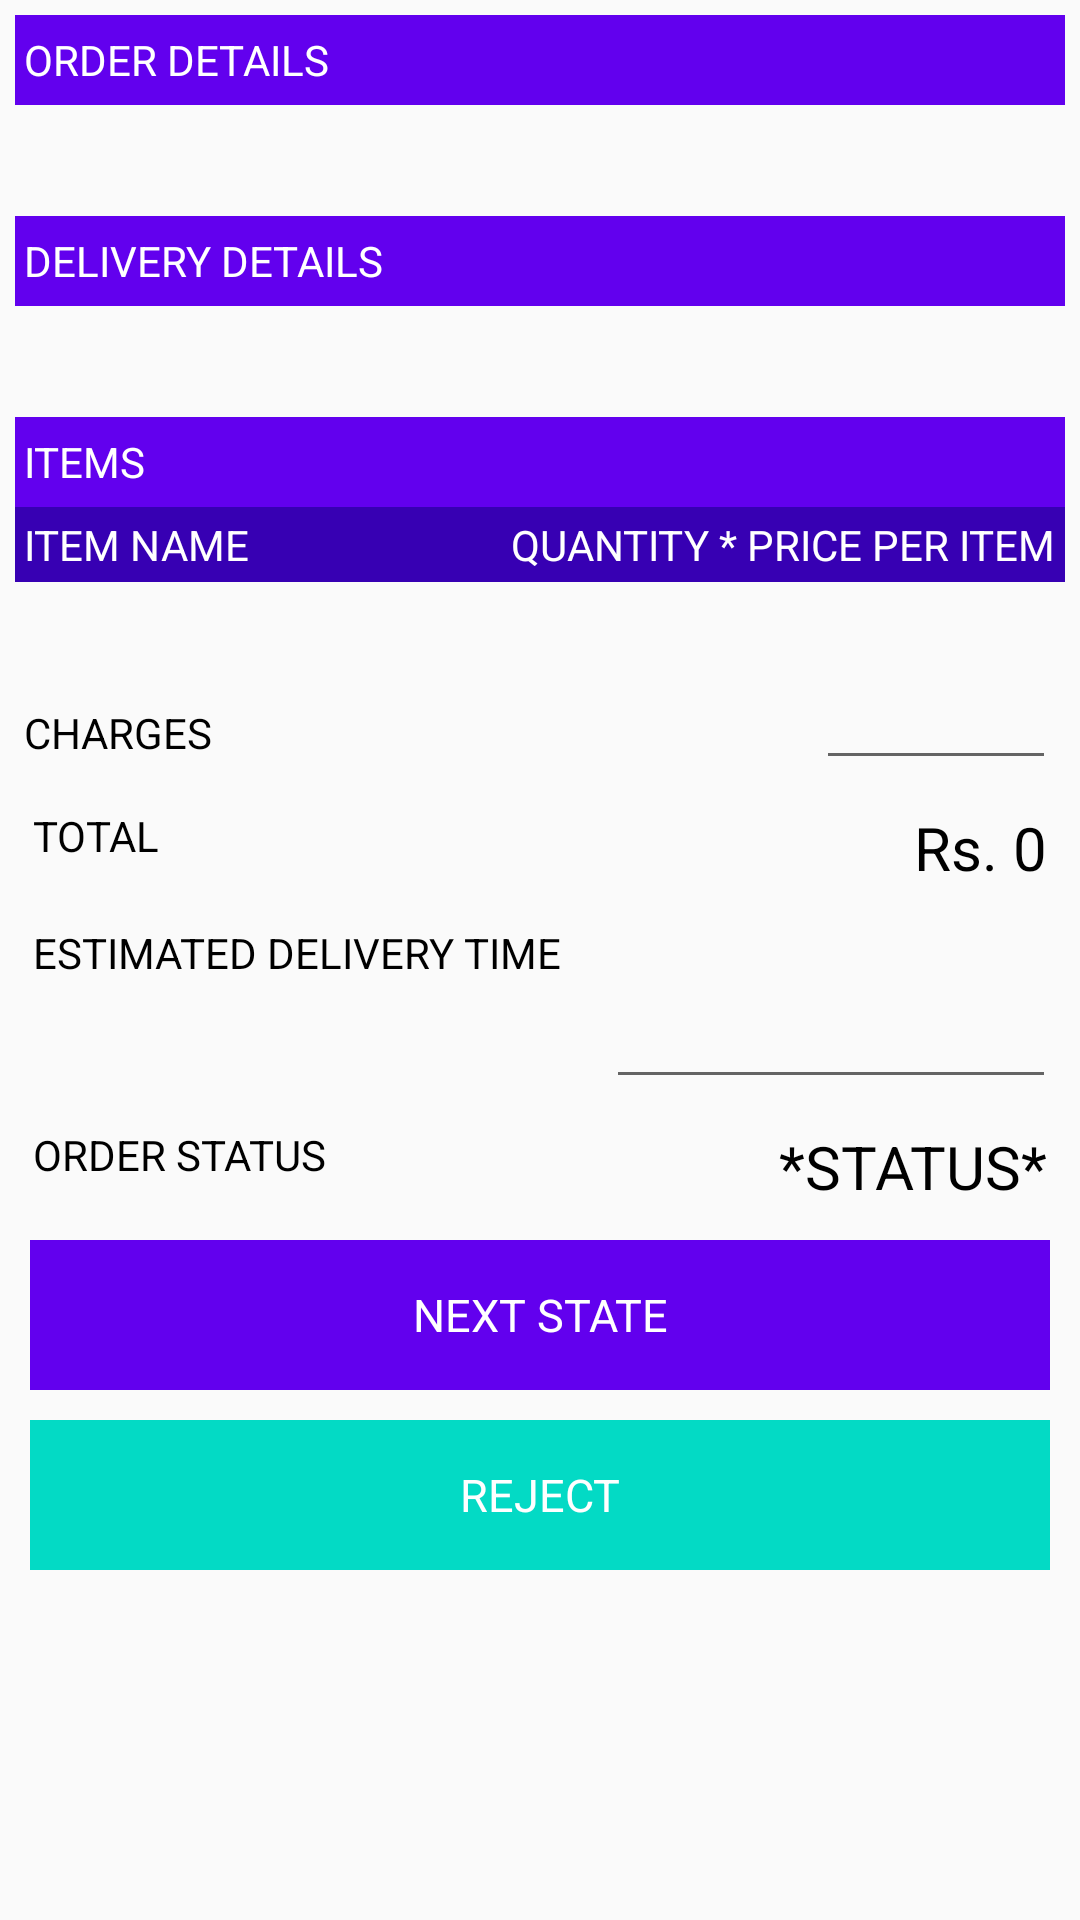

The Android layout XML behind this screen, and the referenced resources:
<!-- AndroidManifest.xml: application theme AppTheme -->
<!-- res/layout/expanded_order.xml -->
<?xml version="1.0" encoding="utf-8"?>
<RelativeLayout xmlns:android="http://schemas.android.com/apk/res/android"
    android:layout_width="match_parent"
    android:layout_height="match_parent"
    android:padding="5dp">

    <ScrollView
        android:layout_width="match_parent"
        android:layout_height="wrap_content">

        <LinearLayout
            android:layout_width="match_parent"
            android:layout_height="wrap_content"
            android:orientation="vertical">

            <TextView
                android:layout_width="match_parent"
                android:layout_height="30dp"
                android:background="@color/colorPrimary"
                android:focusableInTouchMode="true"
                android:gravity="center_vertical"
                android:padding="3dp"
                android:text="ORDER DETAILS"
                android:textColor="@android:color/white" />

            <TextView
                android:id="@+id/order_details"
                android:layout_width="match_parent"
                android:layout_height="wrap_content"
                android:layout_margin="5dp"
                android:singleLine="false"
                android:textSize="20sp" />

            <TextView
                android:layout_width="match_parent"
                android:layout_height="30dp"
                android:background="@color/colorPrimary"
                android:focusableInTouchMode="true"
                android:gravity="center_vertical"
                android:padding="3dp"
                android:text="DELIVERY DETAILS"
                android:textColor="@android:color/white" />

            <TextView
                android:id="@+id/delivery_details"
                android:layout_width="match_parent"
                android:layout_height="wrap_content"
                android:layout_margin="5dp"
                android:textSize="20sp" />

            <TextView
                android:layout_width="match_parent"
                android:layout_height="30dp"
                android:background="@color/colorPrimary"
                android:focusableInTouchMode="true"
                android:gravity="center_vertical"
                android:padding="3dp"
                android:text="ITEMS"
                android:textColor="@android:color/white" />


            <RelativeLayout
                android:layout_width="match_parent"
                android:layout_height="wrap_content"
                android:background="@color/colorPrimaryDark">

                <TextView
                    android:layout_width="wrap_content"
                    android:layout_height="wrap_content"
                    android:padding="3dp"
                    android:text="ITEM NAME"
                    android:textColor="@android:color/white" />

                <TextView
                    android:layout_width="wrap_content"
                    android:layout_height="wrap_content"
                    android:layout_alignParentEnd="true"
                    android:layout_alignParentRight="true"
                    android:padding="3dp"
                    android:text="QUANTITY * PRICE PER ITEM"
                    android:textColor="@android:color/white" />
            </RelativeLayout>

            <RelativeLayout
                android:layout_width="match_parent"
                android:layout_height="wrap_content"
                android:orientation="horizontal">

                <TextView
                    android:id="@+id/item_names"
                    android:layout_width="match_parent"
                    android:layout_height="wrap_content"
                    android:layout_margin="5dp"
                    android:textSize="17sp" />

                <TextView
                    android:id="@+id/item_prices"
                    android:layout_width="match_parent"
                    android:layout_height="wrap_content"
                    android:layout_margin="5dp"
                    android:gravity="end"
                    android:textSize="17sp" />
            </RelativeLayout>

            <RelativeLayout
                android:layout_width="match_parent"
                android:layout_height="wrap_content">

                <TextView
                    android:layout_width="match_parent"
                    android:layout_height="30dp"
                    android:focusableInTouchMode="true"
                    android:gravity="bottom"
                    android:padding="3dp"
                    android:text="CHARGES"
                    android:textColor="@android:color/black" />

                <EditText
                    android:id="@+id/charges"
                    android:layout_width="80dp"
                    android:layout_height="wrap_content"
                    android:layout_alignParentEnd="true"
                    android:layout_alignParentRight="true"
                    android:layout_margin="3dp"
                    android:gravity="end"
                    android:inputType="number"
                    android:padding="3dp" />

                <TextView
                    android:id="@+id/estimated_delivery_time_placeholder"
                    android:layout_width="wrap_content"
                    android:layout_height="match_parent"
                    android:layout_below="@+id/total"
                    android:layout_margin="3dp"
                    android:padding="3dp"
                    android:text="ESTIMATED DELIVERY TIME"
                    android:textColor="@android:color/black" />

                <EditText
                    android:id="@+id/estimated_delivery"
                    android:layout_width="150dp"
                    android:layout_height="wrap_content"
                    android:layout_alignParentEnd="true"
                    android:layout_alignParentRight="true"
                    android:layout_below="@+id/estimated_delivery_time_placeholder"
                    android:layout_margin="3dp"
                    android:gravity="end"
                    android:padding="3dp" />

                <TextView
                    android:layout_width="wrap_content"
                    android:layout_height="match_parent"
                    android:layout_below="@+id/charges"
                    android:layout_margin="3dp"
                    android:padding="3dp"
                    android:text="TOTAL"
                    android:textColor="@android:color/black" />

                <TextView
                    android:id="@+id/total"
                    android:layout_width="wrap_content"
                    android:layout_height="match_parent"
                    android:layout_alignParentEnd="true"
                    android:layout_alignParentRight="true"
                    android:layout_below="@+id/charges"
                    android:layout_margin="3dp"
                    android:padding="3dp"
                    android:text="Rs. 0"
                    android:textColor="@android:color/black"
                    android:textSize="20sp" />
            </RelativeLayout>

            <RelativeLayout
                android:layout_width="match_parent"
                android:layout_height="wrap_content">

                <TextView
                    android:layout_width="wrap_content"
                    android:layout_height="match_parent"
                    android:layout_margin="3dp"
                    android:padding="3dp"
                    android:text="ORDER STATUS"
                    android:textColor="@android:color/black" />

                <TextView
                    android:id="@+id/order_status"
                    android:layout_width="wrap_content"
                    android:layout_height="match_parent"
                    android:layout_alignParentEnd="true"
                    android:layout_alignParentRight="true"
                    android:layout_margin="3dp"
                    android:padding="3dp"
                    android:text="*STATUS*"
                    android:textColor="@android:color/black"
                    android:textSize="20sp" />
            </RelativeLayout>


            <RelativeLayout
                android:layout_width="wrap_content"
                android:layout_height="50dp"
                android:layout_margin="5dp"
                android:background="@color/colorPrimary">

                <TextView
                    android:id="@+id/status_change_button"
                    android:layout_width="match_parent"
                    android:layout_height="match_parent"
                    android:layout_centerHorizontal="true"
                    android:layout_centerVertical="true"
                    android:background="?attr/selectableItemBackgroundBorderless"
                    android:clickable="true"
                    android:gravity="center"
                    android:onClick="verifyAndUpdateOrder"
                    android:tag="new state"
                    android:text="NEXT STATE"
                    android:textColor="@android:color/white"
                    android:textSize="15sp" />

                <com.github.ybq.android.spinkit.SpinKitView xmlns:app="http://schemas.android.com/apk/res-auto"
                    android:id="@+id/spin_kit"
                    style="@style/SpinKitView.Wave"
                    android:layout_width="wrap_content"
                    android:layout_height="wrap_content"
                    android:layout_alignParentEnd="true"
                    android:layout_alignParentRight="true"
                    android:layout_gravity="center"
                    android:padding="5dp"
                    android:visibility="gone"
                    app:SpinKit_Color="@color/colorAccent" />
            </RelativeLayout>

            <RelativeLayout
                android:layout_width="wrap_content"
                android:layout_height="50dp"
                android:layout_margin="5dp"
                android:background="@color/colorAccent">

                <TextView
                    android:id="@+id/reject_button"
                    android:layout_width="match_parent"
                    android:layout_height="match_parent"
                    android:layout_centerHorizontal="true"
                    android:layout_centerVertical="true"
                    android:background="?attr/selectableItemBackgroundBorderless"
                    android:clickable="true"
                    android:gravity="center"
                    android:onClick="verifyAndUpdateOrder"
                    android:tag="rejected"
                    android:text="REJECT"
                    android:textColor="@android:color/white"
                    android:textSize="15sp" />

                <com.github.ybq.android.spinkit.SpinKitView xmlns:app="http://schemas.android.com/apk/res-auto"
                    android:id="@+id/spin_kit_reject"
                    style="@style/SpinKitView.Wave"
                    android:layout_width="wrap_content"
                    android:layout_height="wrap_content"
                    android:layout_alignParentEnd="true"
                    android:layout_alignParentRight="true"
                    android:layout_gravity="center"
                    android:padding="5dp"
                    android:visibility="gone"
                    app:SpinKit_Color="@color/colorAccent" />
            </RelativeLayout>

        </LinearLayout>
    </ScrollView>

</RelativeLayout>
<!-- resources referenced by this layout -->
<resources>
  <style name="AppTheme" parent="Theme.AppCompat.Light.DarkActionBar">
          
          <item name="colorPrimary">@color/colorPrimary</item>
          <item name="colorPrimaryDark">@color/colorPrimaryDark</item>
          <item name="colorAccent">@android:color/darker_gray</item>
          <item name="colorControlHighlight">@android:color/black</item>
      </style>
  <!-- not gathered from this repository: default colours our renderer supplied (Android Studio template values) -->
  <color name="colorPrimary">#FF6200EE</color>
  <color name="colorPrimaryDark">#FF3700B3</color>
  <color name="colorAccent">#FF03DAC5</color>
</resources>
